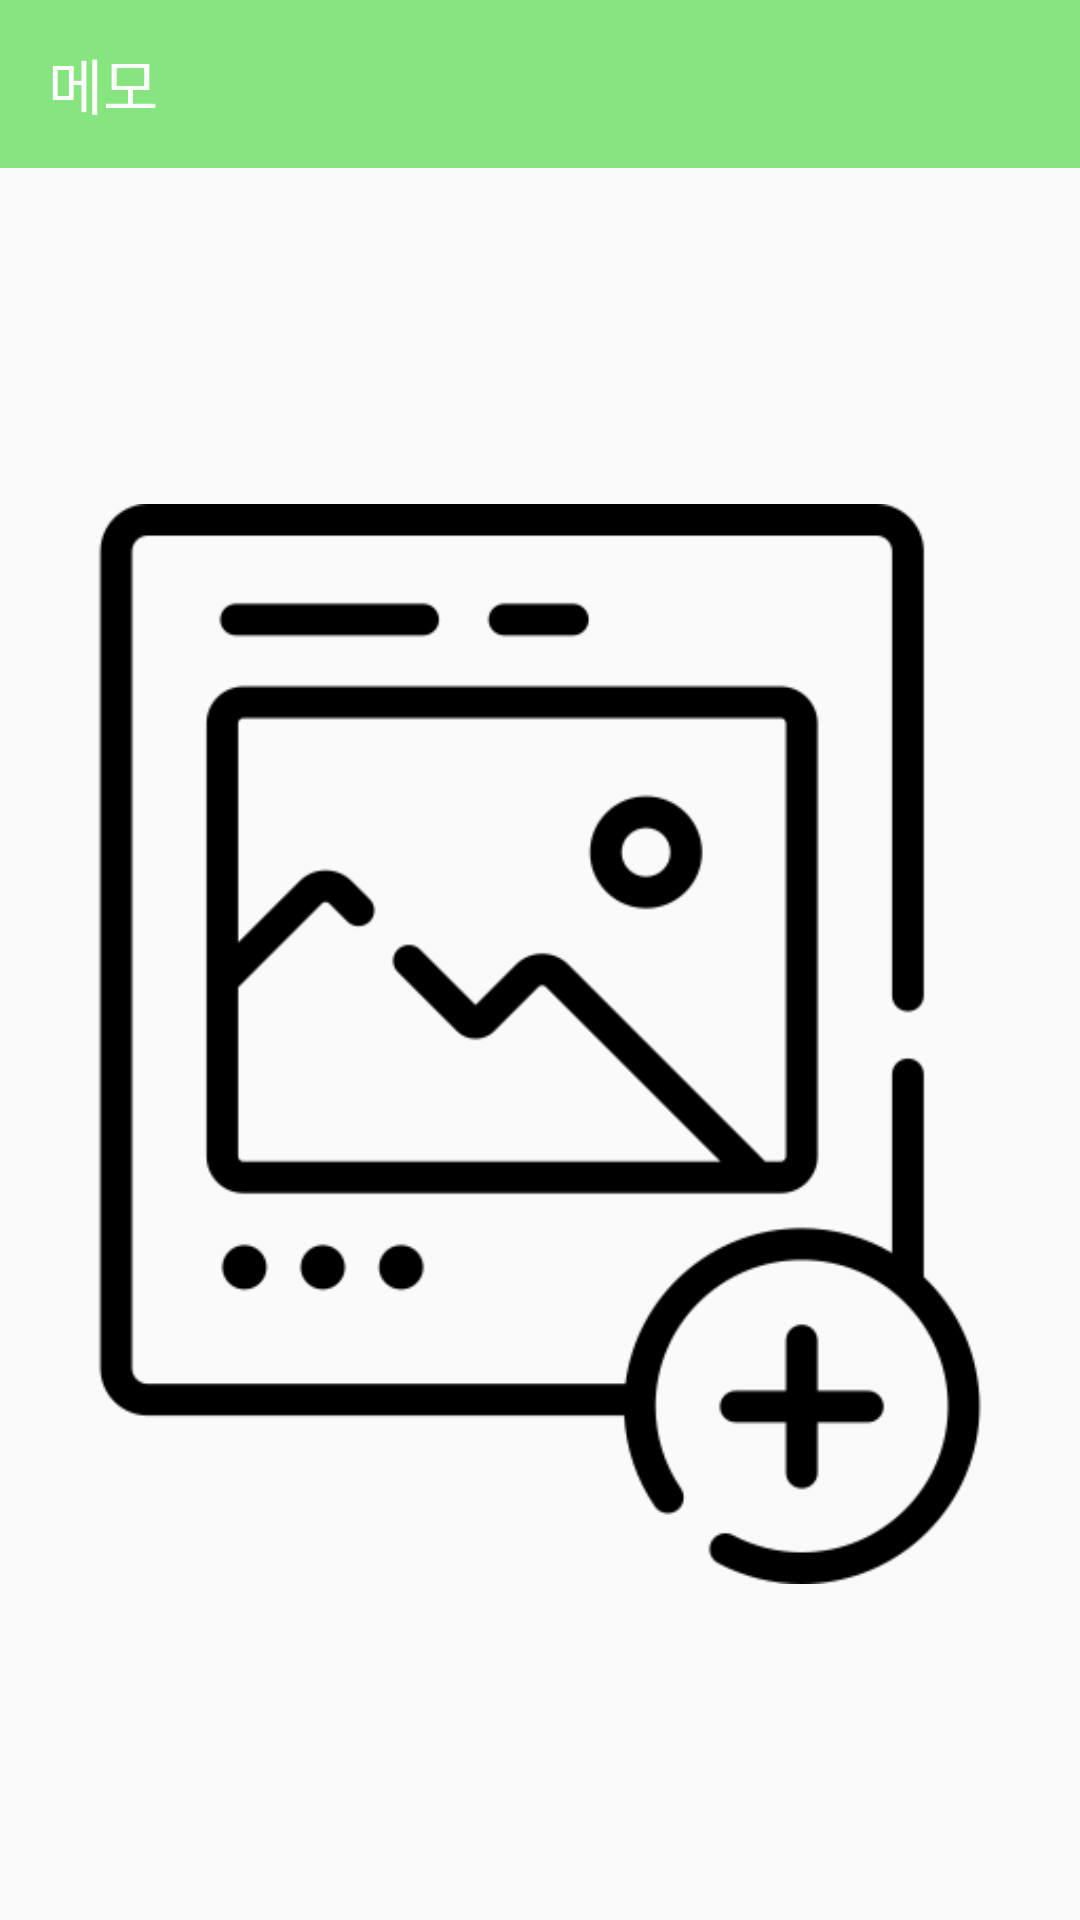

Produce the Android XML layout that renders to this screen, including the resource entries it uses.
<!-- AndroidManifest.xml: application theme AppTheme -->
<!-- res/layout/activity_create_picture_memo.xml -->
<?xml version="1.0" encoding="utf-8"?>
<LinearLayout xmlns:android="http://schemas.android.com/apk/res/android"
    xmlns:app="http://schemas.android.com/apk/res-auto"
    xmlns:tools="http://schemas.android.com/tools"
    android:layout_width="match_parent"
    android:layout_height="match_parent"
    android:orientation="vertical"
    tools:context=".View.CreatePictureMemoActivity">
    <com.google.android.material.appbar.AppBarLayout
        android:layout_width="match_parent"
        android:layout_height="wrap_content"
        android:theme="@style/ThemeOverlay.AppCompat.Dark.ActionBar">

        <androidx.appcompat.widget.Toolbar
            android:id="@+id/cpm_toolbar"
            android:layout_width="match_parent"
            android:layout_height="wrap_content"
            android:background="#86E57F"
            android:theme="@style/ThemeOverlay.AppCompat.Dark">

            <TextView
                android:layout_width="match_parent"
                android:layout_height="wrap_content"
                android:text="메모"
                android:textAppearance="@style/Base.TextAppearance.Widget.AppCompat.Toolbar.Title" />
        </androidx.appcompat.widget.Toolbar>
    </com.google.android.material.appbar.AppBarLayout>

    <androidx.constraintlayout.widget.ConstraintLayout
        android:id="@+id/cpm_pictureMemo"
        android:layout_width="match_parent"
        android:layout_height="match_parent">

        <ImageView
            android:id="@+id/cpm_iv_captured"
            android:layout_width="match_parent"
            android:layout_height="match_parent"
            android:adjustViewBounds="true"
            app:layout_constraintBottom_toBottomOf="parent"
            app:layout_constraintEnd_toEndOf="parent"
            app:layout_constraintStart_toStartOf="parent"
            app:layout_constraintTop_toTopOf="parent"
            app:srcCompat="@drawable/pleasepicture" />

        <LinearLayout
            android:id="@+id/cpm_container"
            android:layout_width="match_parent"
            android:layout_height="match_parent"
            android:layout_marginTop="66dp"
            android:layout_marginBottom="66dp"
            android:orientation="vertical"
            app:layout_constraintBottom_toBottomOf="@+id/cpm_iv_captured"
            app:layout_constraintEnd_toEndOf="@+id/cpm_iv_captured"
            app:layout_constraintStart_toStartOf="parent"
            app:layout_constraintTop_toTopOf="parent" />
    </androidx.constraintlayout.widget.ConstraintLayout>
</LinearLayout>
<!-- resources referenced by this layout -->
<resources>
  <!-- drawable pleasepicture: png bitmap (drawable, 10851 bytes) -->
  <style name="AppTheme" parent="Theme.AppCompat.Light.NoActionBar">
          
          <item name="colorPrimary">@color/colorPrimary</item>
          <item name="colorPrimaryDark">#74D36D</item>
          <item name="colorAccent">#FFA7A7</item>
      </style>
  <!-- not gathered from this repository: default colours our renderer supplied (Android Studio template values) -->
  <color name="colorPrimary">#FF6200EE</color>
</resources>
